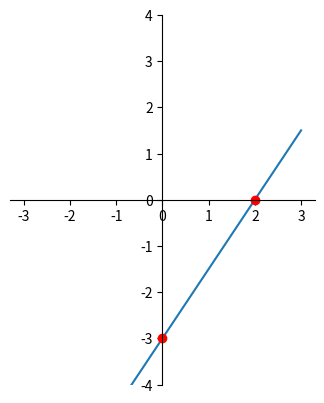

Write the Python code that produced this figure.
import matplotlib.pyplot as plt
import numpy as np

xx = np.linspace(-3, 3, 100)  # 100 values from -3 to 3
xx_p1 = np.c_[xx, np.ones_like(xx)]  # Create an array with these two columns (2nd col filled with ones)

w = np.array([1.5, -3])

yy = np.dot(xx_p1, w)
# Calculate dot product of these two arrays. The same as:
# yy = xx_p1 @ w
# yy = xx_p1.dot(w)

ax = plt.gca()
ax.plot(xx, yy)
ax.set_ylim(-4, 4)

# high-school look...
ax.spines['left'].set_position(('data', 0.0))
ax.spines['bottom'].set_position(('data', 0.0))
ax.spines['right'].set_visible(False)
ax.spines['top'].set_visible(False)
ax.set_aspect('equal')

# bullets
ax.plot(0, -3, 'ro')  # y-intercept
ax.plot(2, 0, 'ro')

plt.show()
